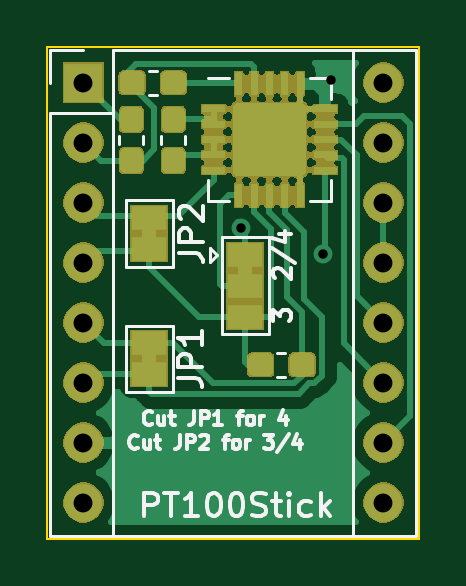
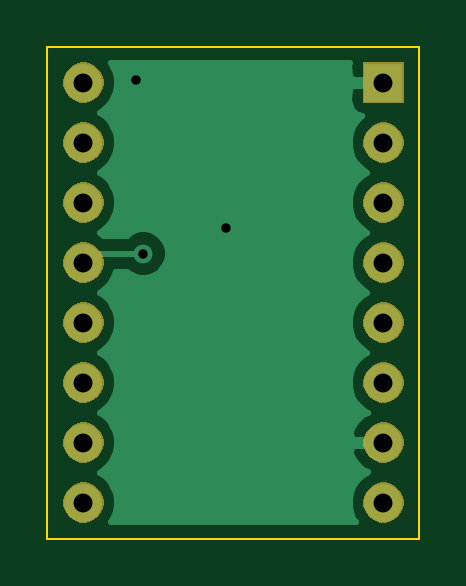
Circuit board: 11 layer files. Board 15.7 x 20.8 mm.
- bottom_copper: pt100stick-B_Cu.gbr (12274 bytes)
- bottom_mask: pt100stick-B_Mask.gbr (13261 bytes)
- paste: pt100stick-B_Paste.gbr (492 bytes)
- bottom_silk: pt100stick-B_SilkS.gbr (493 bytes)
- outline: pt100stick-Edge_Cuts.gbr (683 bytes)
- top_copper: pt100stick-F_Cu.gbr (69098 bytes)
- top_mask: pt100stick-F_Mask.gbr (62341 bytes)
- paste: pt100stick-F_Paste.gbr (56196 bytes)
- top_silk: pt100stick-F_SilkS.gbr (12671 bytes)
- drill: pt100stick-NPTH.drl (272 bytes)
- drill: pt100stick-PTH.drl (497 bytes)

=== bottom_copper: pt100stick-B_Cu.gbr (12274 bytes, source omitted) ===
=== bottom_mask: pt100stick-B_Mask.gbr (13261 bytes, source omitted) ===
=== paste: pt100stick-B_Paste.gbr ===
G04 #@! TF.GenerationSoftware,KiCad,Pcbnew,(5.1.5)-3*
G04 #@! TF.CreationDate,2020-05-13T15:10:14-05:00*
G04 #@! TF.ProjectId,pt100stick,70743130-3073-4746-9963-6b2e6b696361,rev?*
G04 #@! TF.SameCoordinates,Original*
G04 #@! TF.FileFunction,Paste,Bot*
G04 #@! TF.FilePolarity,Positive*
%FSLAX46Y46*%
G04 Gerber Fmt 4.6, Leading zero omitted, Abs format (unit mm)*
G04 Created by KiCad (PCBNEW (5.1.5)-3) date 2020-05-13 15:10:14*
%MOMM*%
%LPD*%
G04 APERTURE LIST*
G04 APERTURE END LIST*
M02*

=== bottom_silk: pt100stick-B_SilkS.gbr ===
G04 #@! TF.GenerationSoftware,KiCad,Pcbnew,(5.1.5)-3*
G04 #@! TF.CreationDate,2020-05-13T15:10:14-05:00*
G04 #@! TF.ProjectId,pt100stick,70743130-3073-4746-9963-6b2e6b696361,rev?*
G04 #@! TF.SameCoordinates,Original*
G04 #@! TF.FileFunction,Legend,Bot*
G04 #@! TF.FilePolarity,Positive*
%FSLAX46Y46*%
G04 Gerber Fmt 4.6, Leading zero omitted, Abs format (unit mm)*
G04 Created by KiCad (PCBNEW (5.1.5)-3) date 2020-05-13 15:10:14*
%MOMM*%
%LPD*%
G04 APERTURE LIST*
G04 APERTURE END LIST*
M02*

=== outline: pt100stick-Edge_Cuts.gbr ===
G04 #@! TF.GenerationSoftware,KiCad,Pcbnew,(5.1.5)-3*
G04 #@! TF.CreationDate,2020-05-13T15:10:14-05:00*
G04 #@! TF.ProjectId,pt100stick,70743130-3073-4746-9963-6b2e6b696361,rev?*
G04 #@! TF.SameCoordinates,Original*
G04 #@! TF.FileFunction,Profile,NP*
%FSLAX46Y46*%
G04 Gerber Fmt 4.6, Leading zero omitted, Abs format (unit mm)*
G04 Created by KiCad (PCBNEW (5.1.5)-3) date 2020-05-13 15:10:14*
%MOMM*%
%LPD*%
G04 APERTURE LIST*
%ADD10C,0.100000*%
G04 APERTURE END LIST*
D10*
X156464000Y-69596000D02*
X156464000Y-90424000D01*
X140716000Y-69596000D02*
X156464000Y-69596000D01*
X140716000Y-90424000D02*
X140716000Y-69596000D01*
X156464000Y-90424000D02*
X140716000Y-90424000D01*
M02*

=== top_copper: pt100stick-F_Cu.gbr (69098 bytes, source omitted) ===
=== top_mask: pt100stick-F_Mask.gbr (62341 bytes, source omitted) ===
=== paste: pt100stick-F_Paste.gbr (56196 bytes, source omitted) ===
=== top_silk: pt100stick-F_SilkS.gbr (12671 bytes, source omitted) ===
=== drill: pt100stick-NPTH.drl ===
M48
; DRILL file {KiCad (5.1.5)-3} date 5/13/2020 3:10:16 PM
; FORMAT={-:-/ absolute / inch / decimal}
; #@! TF.CreationDate,2020-05-13T15:10:16-05:00
; #@! TF.GenerationSoftware,Kicad,Pcbnew,(5.1.5)-3
; #@! TF.FileFunction,NonPlated,1,2,NPTH
FMAT,2
INCH
%
G90
G05
T0
M30

=== drill: pt100stick-PTH.drl ===
M48
; DRILL file {KiCad (5.1.5)-3} date 5/13/2020 3:10:16 PM
; FORMAT={-:-/ absolute / inch / decimal}
; #@! TF.CreationDate,2020-05-13T15:10:16-05:00
; #@! TF.GenerationSoftware,Kicad,Pcbnew,(5.1.5)-3
; #@! TF.FileFunction,Plated,1,2,PTH
FMAT,2
INCH
T1C0.0157
T2C0.0315
%
G90
G05
T1
X5.8625Y-3.0425
X6.0Y-3.085
X6.0125Y-2.795
T2
X5.6Y-2.8
X5.6Y-2.9
X5.6Y-3.0
X5.6Y-3.1
X5.6Y-3.2
X5.6Y-3.3
X5.6Y-3.4
X5.6Y-3.5
X6.1Y-2.8
X6.1Y-2.9
X6.1Y-3.0
X6.1Y-3.1
X6.1Y-3.2
X6.1Y-3.3
X6.1Y-3.4
X6.1Y-3.5
T0
M30

